Photos from the image-classification dataset "dataset" in the GitHub repository maisiehapney/PlantCareApp. Its 10 classes are: boston fern, cactus, chinese money plant, dragon tree, jade plant, orchid, peace lily, peacock plant, rubber plant, snake plant.

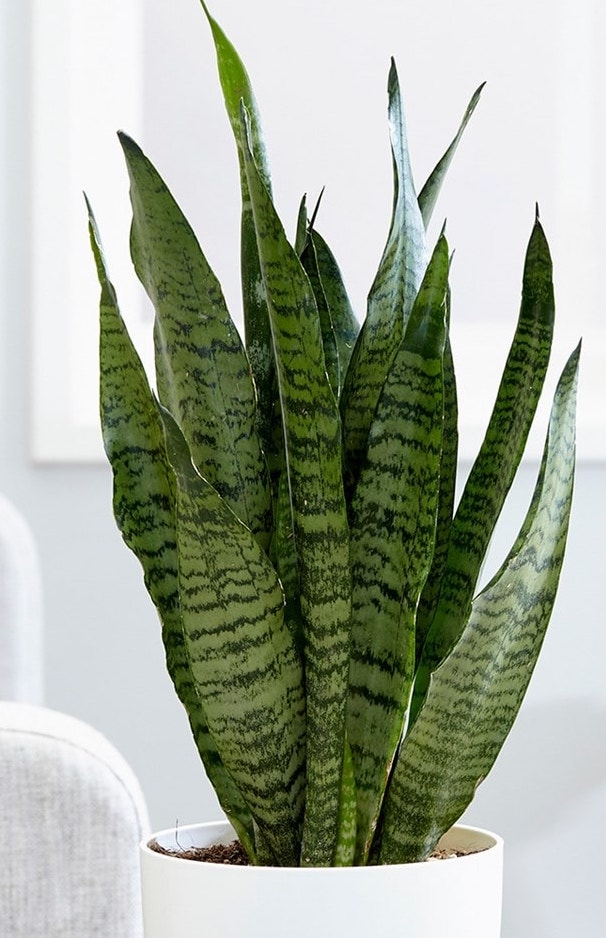
Label: snake plant

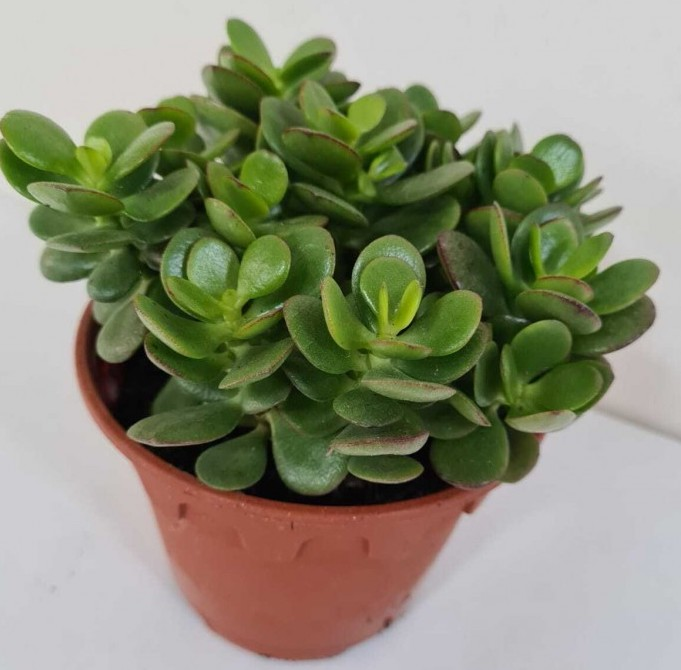
Label: jade plant

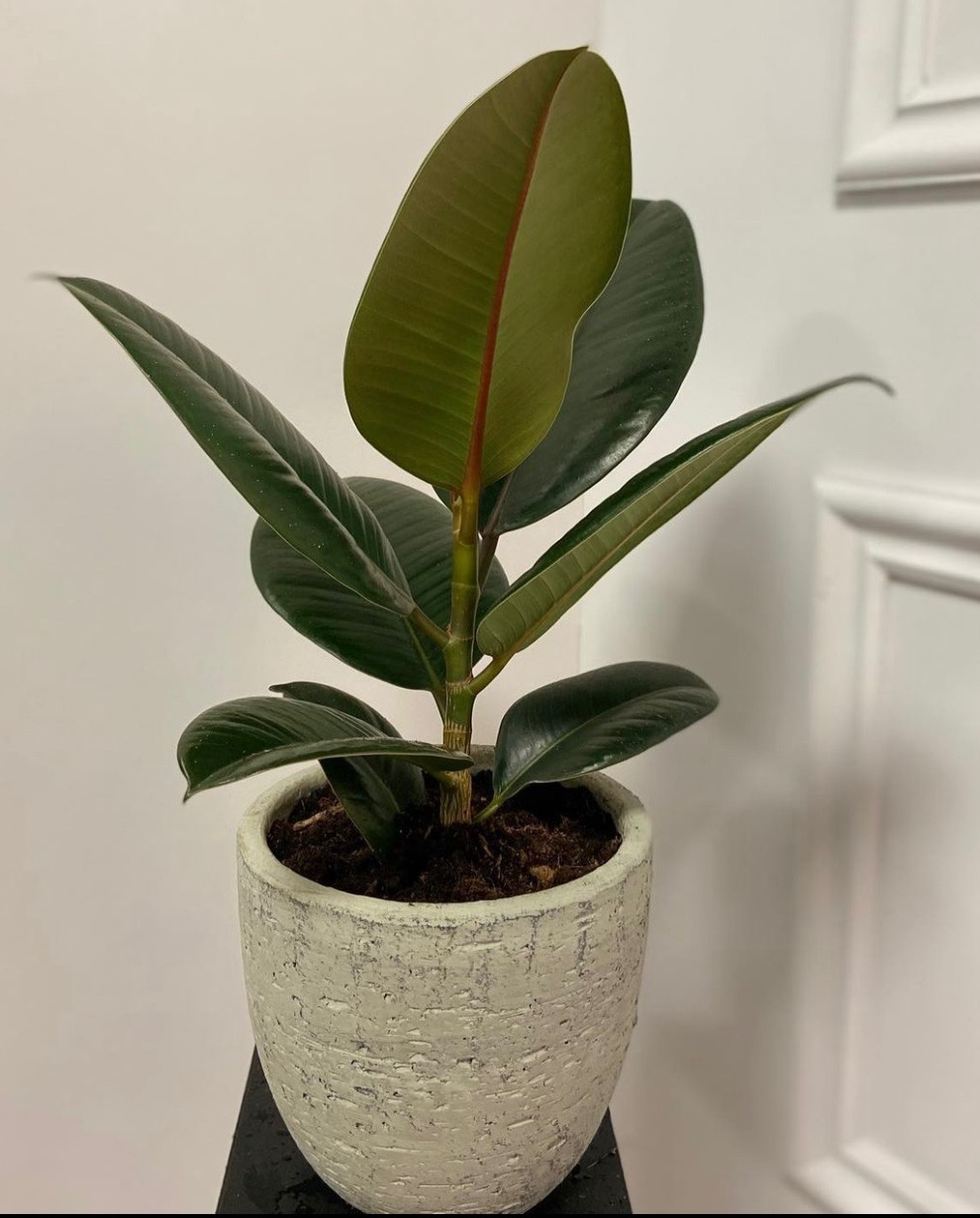
Label: rubber plant

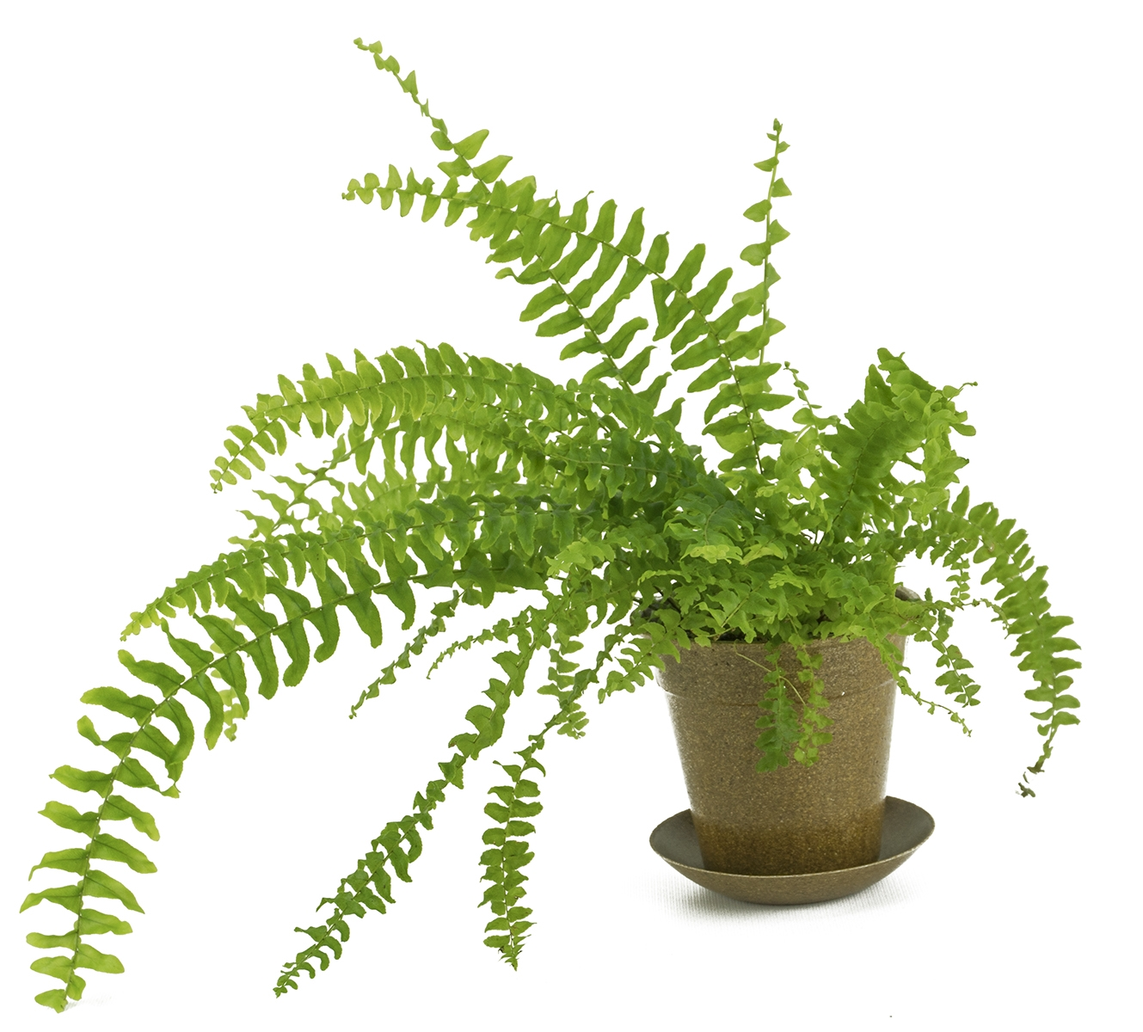
Label: boston fern

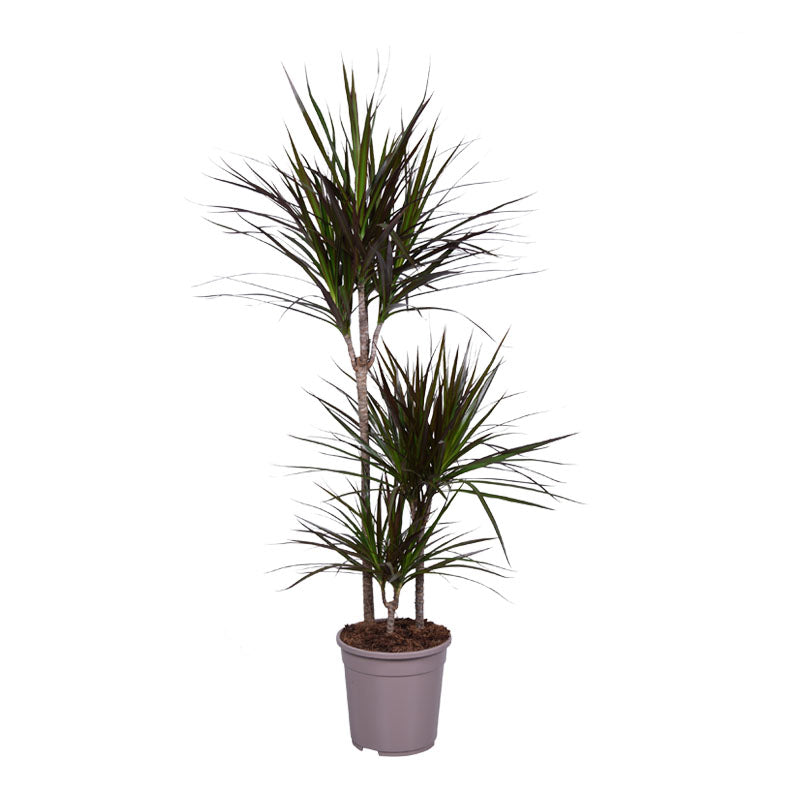
Label: dragon tree

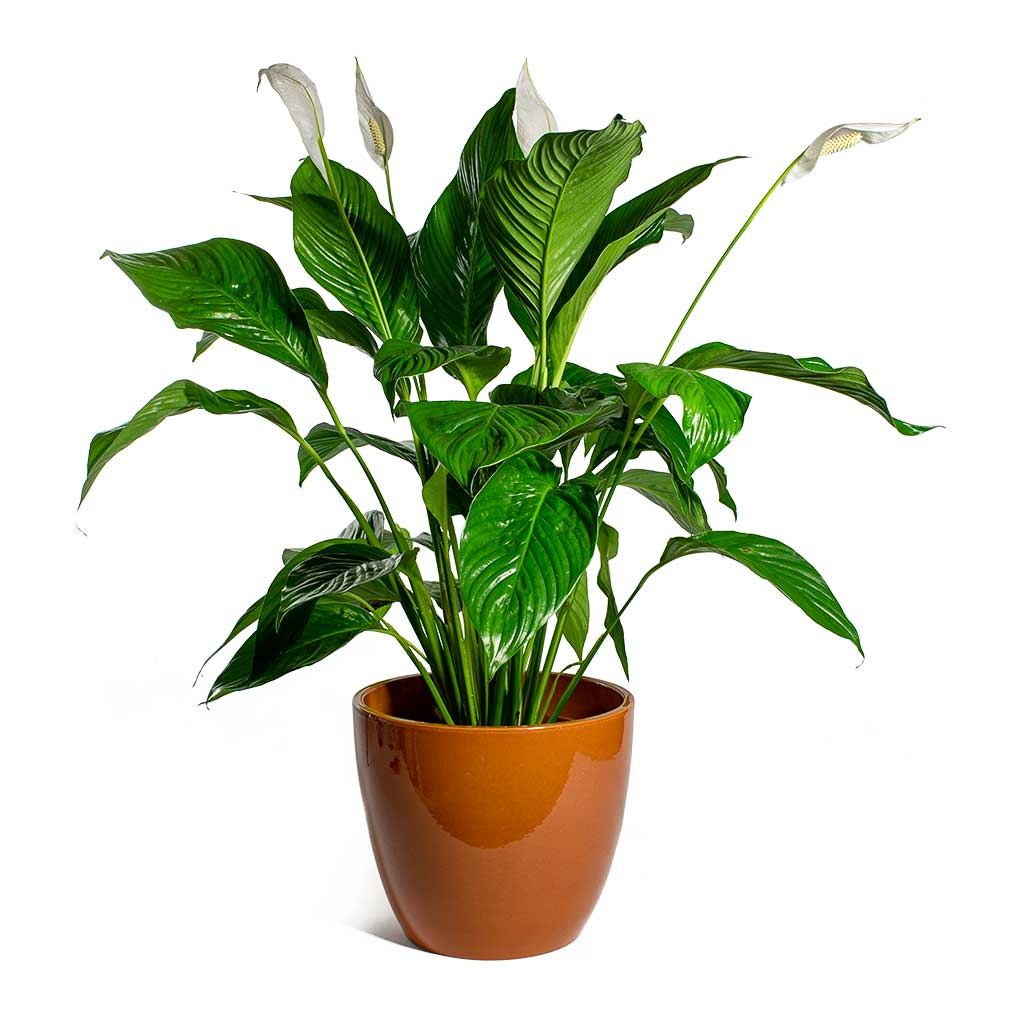
Label: peace lily
